Run: headless pygame with SDL's dummy video driver; simulated clock (each Clock.tick advances the game by its frame time, no real sleeping); random seed 0; keys injected as events and as key.get_pressed() state; mouse plan: one left click at the window centre at the start of phase 2, then a move to the lower-right quarter at the start of phase 3; restart key R tapped at the start of phases 3 and 4.
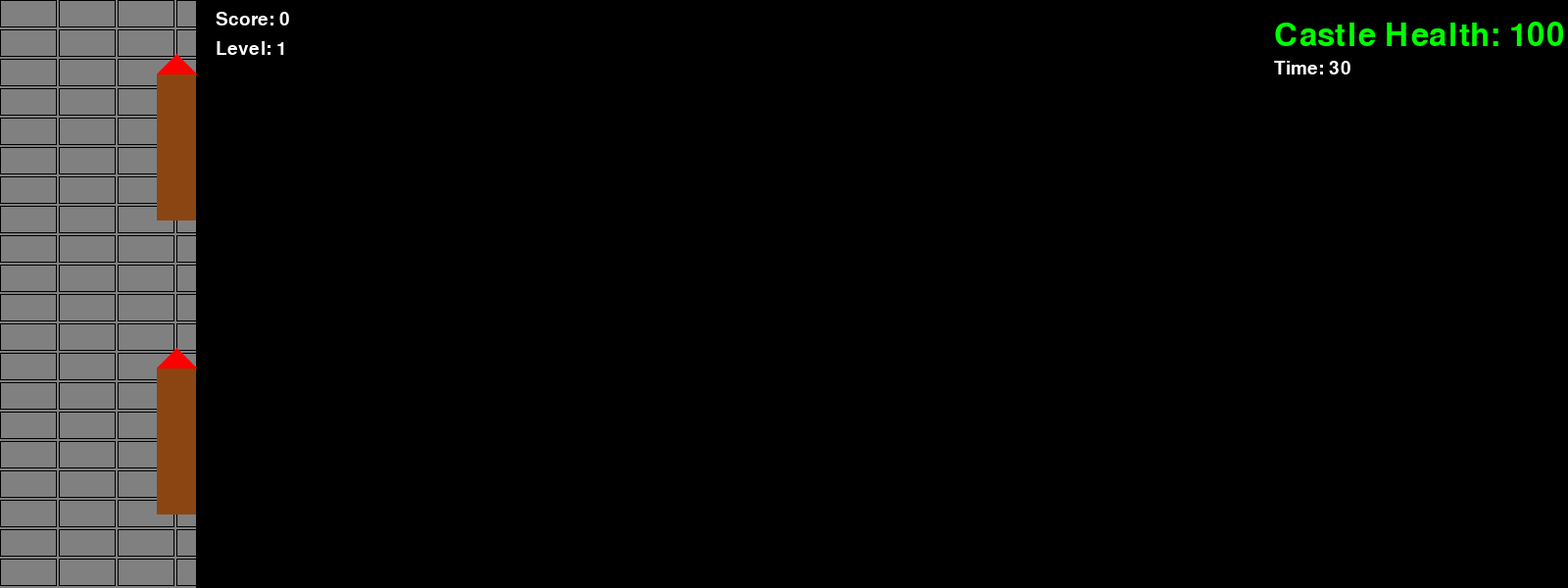
Frame 1 of 4 · flips 1–60 · no input
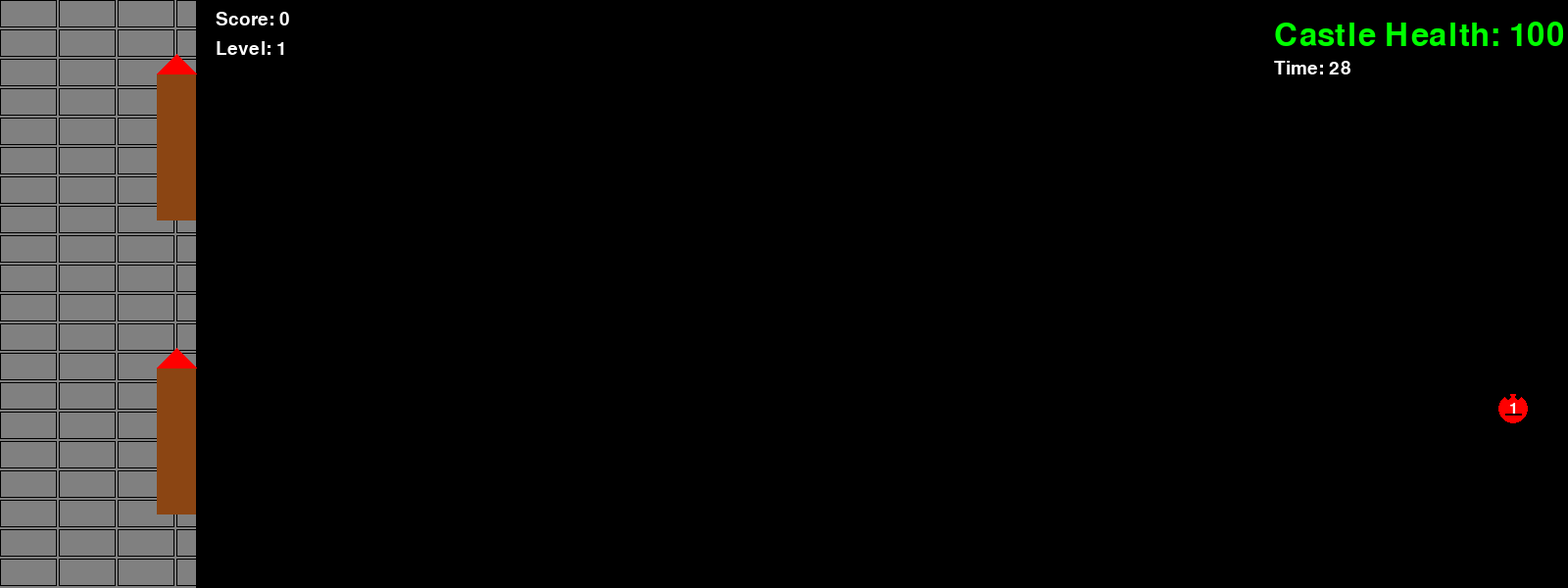
Frame 2 of 4 · flips 61–180 · clicked the window centre · tapped SPACE, RETURN · held RIGHT (→), D
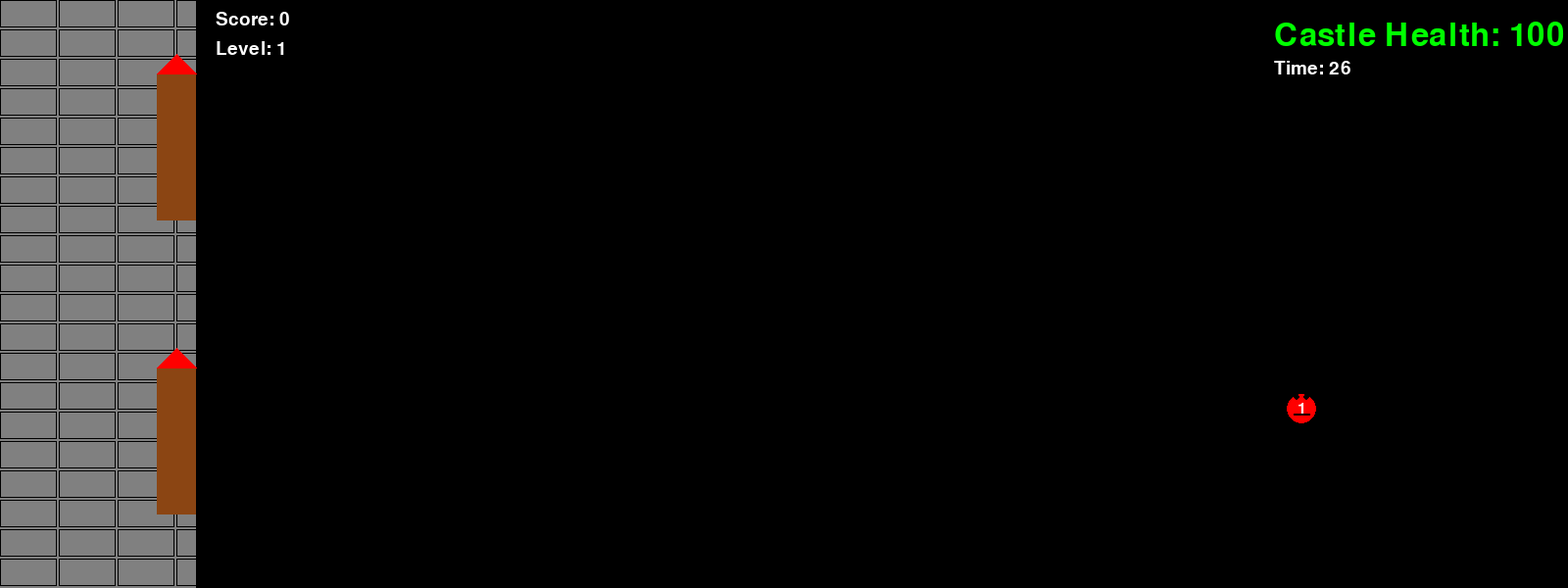
Frame 3 of 4 · flips 181–300 · moved the mouse to the lower-right quarter · tapped R · held DOWN (↓), S
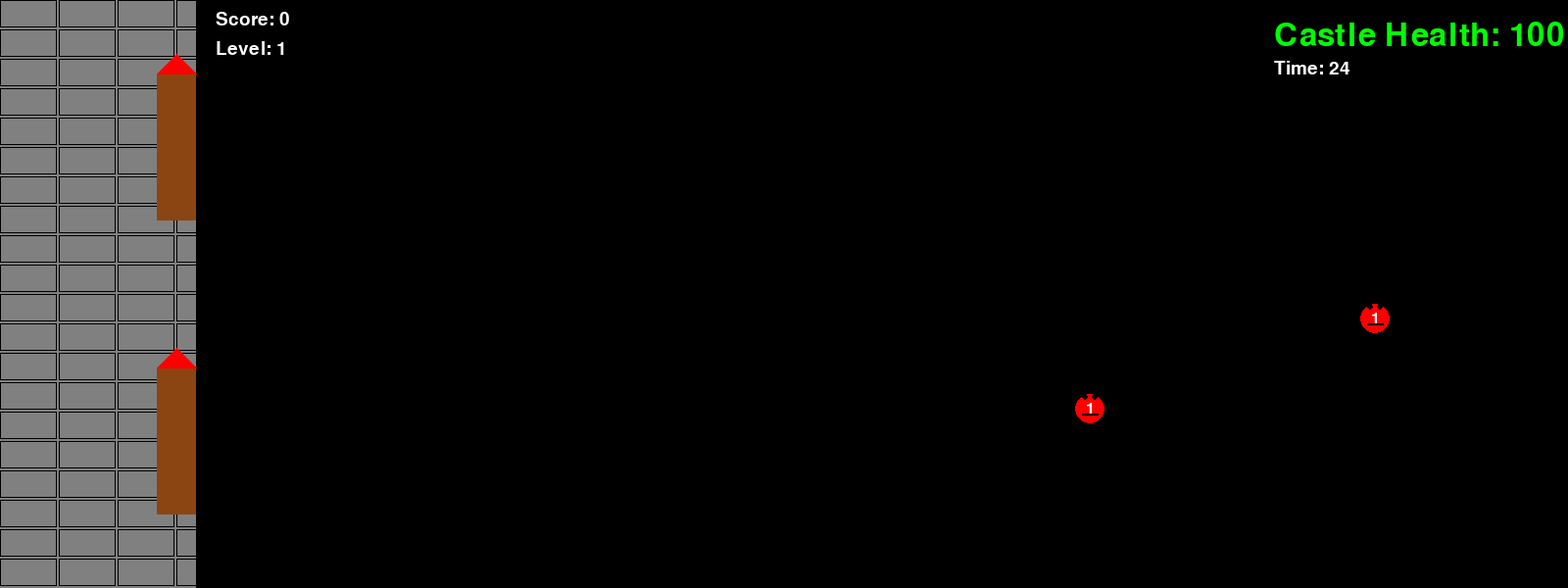
Frame 4 of 4 · flips 301–420 · tapped R · held LEFT (←), A, UP (↑), W

The pygame program that drew these frames:

import pygame
import random
import math

# Initialize Pygame
pygame.init()
pygame.font.init()

# Constants
WINDOW_WIDTH = 1600  # Made screen wider
WINDOW_HEIGHT = 600
CASTLE_WIDTH = 200
ENEMY_SIZE = 30
SPAWN_RATE = 2500  # milliseconds between spawns at start (reduced from 3000)
MIN_SPAWN_RATE = 400  # fastest possible spawn rate (reduced from 500)
LEVEL_DURATION = 30  # seconds
HEALTH_UPGRADE_COST = 10  # points per health point

# Game States
PLAYING = 0
UPGRADING = 1
GAME_OVER = 2

# Colors
BLACK = (0, 0, 0)
WHITE = (255, 255, 255)
GREEN = (0, 255, 0)
RED = (255, 0, 0)
GRAY = (128, 128, 128)
BROWN = (139, 69, 19)

# Initialize screen
screen = None

def init_display():
    global screen
    if screen is None:
        screen = pygame.display.set_mode((WINDOW_WIDTH, WINDOW_HEIGHT))
        pygame.display.set_caption("Castle Defense")

class Bullet:
    def __init__(self, x, y, enemies):
        self.x = x
        self.y = y
        self.speed = 7
        self.radius = 5
        self.alive = True
        self.enemies = enemies  # Store reference to all enemies
        self.target = None
        self.switch_time = 0  # Time when we can switch targets
        self.switch_delay = 50  # Milliseconds to wait before switching targets
        self.find_nearest_target()

    def find_nearest_target(self):
        # Find nearest living enemy that's on screen
        nearest_dist = float('inf')
        self.target = None
        living_enemies = [e for e in self.enemies if e.alive and e.x > 0]
        
        if not living_enemies:
            return False
            
        for enemy in living_enemies:
            dist = math.hypot(enemy.x - self.x, enemy.y - self.y)
            if dist < nearest_dist:
                nearest_dist = dist
                self.target = enemy
                
        return True  # We know we found a target because we checked living_enemies

    def update(self):
        current_time = pygame.time.get_ticks()
        
        # Check if current target is invalid and enough time has passed to switch
        if (self.target is None or not self.target.alive or self.target.x <= 0) and current_time >= self.switch_time:
            # Try to find a new target
            if not self.find_nearest_target():
                self.alive = False
                return
        
        # If we have an invalid target but haven't waited long enough, keep moving in the same direction
        if self.target is None or not self.target.alive or self.target.x <= 0:
            # Keep moving in current direction
            if hasattr(self, 'last_dx') and hasattr(self, 'last_dy'):
                self.x += self.last_dx
                self.y += self.last_dy
            return
            
        # Calculate direction to target
        dx = self.target.x - self.x
        dy = self.target.y - self.y
        dist = math.hypot(dx, dy)
        if dist == 0:
            return
            
        # Normalize and apply speed
        dx = dx / dist * self.speed
        dy = dy / dist * self.speed
        
        # Store last direction for continuing momentum
        self.last_dx = dx
        self.last_dy = dy
        
        # Update position
        self.x += dx
        self.y += dy
        
        # Check for collision with target
        if math.hypot(self.x - self.target.x, self.y - self.target.y) < self.target.radius:
            self.target.health -= 1
            if self.target.health <= 0:
                # Target died, set switch time before looking for new target
                self.target.alive = False
                self.switch_time = current_time + self.switch_delay
                # Keep moving in current direction until switch_time
                return
            # If target survived, bullet disappears
            self.alive = False

    def draw(self):
        pygame.draw.circle(screen, WHITE, (int(self.x), int(self.y)), self.radius)

class Turret:
    def __init__(self, x, y):
        self.x = x
        self.y = y
        self.radius = 15
        self.fire_rate = 2000  # milliseconds between shots
        self.last_shot = 0
        self.bullets = []

    def update(self, enemies):
        current_time = pygame.time.get_ticks()
        
        # Update existing bullets
        self.bullets = [b for b in self.bullets if b.alive]
        for bullet in self.bullets:
            bullet.update()
            
        # Fire at nearest enemy if time elapsed
        if current_time - self.last_shot > self.fire_rate and enemies:
            # Check if there are any living enemies
            living_enemies = [e for e in enemies if e.alive]
            if living_enemies:
                self.bullets.append(Bullet(self.x, self.y, enemies))
                self.last_shot = current_time

    def draw(self):
        # Draw turret base
        pygame.draw.circle(screen, GRAY, (int(self.x), int(self.y)), self.radius)
        pygame.draw.circle(screen, BLACK, (int(self.x), int(self.y)), self.radius, 2)
        
        # Draw all bullets
        for bullet in self.bullets:
            bullet.draw()

class Castle:
    def __init__(self):
        self.health = 100
        self.x = 0
        self.width = CASTLE_WIDTH
        self.height = WINDOW_HEIGHT
        self.towers = [
            {"x": CASTLE_WIDTH - 40, "y": WINDOW_HEIGHT // 4, "height": 150},
            {"x": CASTLE_WIDTH - 40, "y": (WINDOW_HEIGHT * 3) // 4, "height": 150}
        ]
        self.turrets = []
    
    def draw(self):
        # Draw main castle wall
        pygame.draw.rect(screen, GRAY, (self.x, 0, self.width, self.height))
        
        # Draw castle details (bricks)
        for y in range(0, WINDOW_HEIGHT, 30):
            for x in range(0, CASTLE_WIDTH, 60):
                pygame.draw.rect(screen, BLACK, (x, y, 58, 28), 1)
        
        # Draw towers
        for tower in self.towers:
            pygame.draw.rect(screen, BROWN, 
                           (tower["x"], tower["y"] - tower["height"]//2, 
                            40, tower["height"]))
            # Draw tower top
            pygame.draw.polygon(screen, RED,
                              [(tower["x"], tower["y"] - tower["height"]//2),
                               (tower["x"] + 20, tower["y"] - tower["height"]//2 - 20),
                               (tower["x"] + 40, tower["y"] - tower["height"]//2)])
        
        # Draw turrets
        for turret in self.turrets:
            turret.draw()
        
        # Draw health
        font = pygame.font.Font(None, 48)
        color = RED if self.health < 10 else GREEN
        health_text = font.render(f"Castle Health: {self.health:3d}", True, color)  # Width of 3 ensures 100 displays properly
        screen.blit(health_text, (WINDOW_WIDTH - 300, 20))

class Enemy:
    def __init__(self, level, enemy_type="regular"):
        self.radius = ENEMY_SIZE // 2
        self.x = WINDOW_WIDTH + self.radius
        self.y = random.randint(self.radius, WINDOW_HEIGHT - self.radius)
        self.enemy_type = enemy_type
        self.alive = True
        self.points_awarded = False  # Track if points have been awarded for this enemy
        
        if enemy_type == "scout":
            # Scouts are faster but weaker
            self.speed = 3 + (level * 0.7)  # Higher base speed and scaling
            self.health = 1  # Always 1 health
            self.color = (0, 191, 255)  # Deep Sky Blue
            self.radius = int(ENEMY_SIZE // 2.5)  # Smaller size
        else:
            # Regular enemies are slower but tougher
            self.speed = 1.5 + (level * 0.3)  # Reduced base speed and scaling
            self.health = min(5, 1 + level // 3)
            self.color = RED
            
        self.initial_health = self.health  # Store initial health for scoring
        
    def draw(self):
        if not self.alive:
            return
            
        # Draw enemy body
        pygame.draw.circle(screen, self.color, (int(self.x), int(self.y)), self.radius)
        
        # Draw enemy health number
        font_size = 20 if self.enemy_type == "scout" else 24
        font = pygame.font.Font(None, font_size)
        health_text = font.render(str(self.health), True, WHITE)
        text_rect = health_text.get_rect(center=(int(self.x), int(self.y)))
        screen.blit(health_text, text_rect)
        
        if self.enemy_type == "scout":
            # Scout details - sleeker look
            eye_offset = 3
            pygame.draw.circle(screen, BLACK, (int(self.x - 3), int(self.y - 8)), 2)
            pygame.draw.circle(screen, BLACK, (int(self.x + 3), int(self.y - 8)), 2)
            # Pointy mouth for scouts
            pygame.draw.polygon(screen, BLACK, [
                (int(self.x - 5), int(self.y + 3)),
                (int(self.x + 5), int(self.y + 3)),
                (int(self.x), int(self.y + 7))
            ])
        else:
            # Regular enemy details
            pygame.draw.circle(screen, BLACK, (int(self.x - 5), int(self.y - 12)), 3)
            pygame.draw.circle(screen, BLACK, (int(self.x + 5), int(self.y - 12)), 3)
            pygame.draw.line(screen, BLACK, 
                           (int(self.x - 8), int(self.y + 5)),
                           (int(self.x + 8), int(self.y + 5)), 2)
    
    def update(self):
        if not self.alive:
            return
        self.x -= self.speed
    
    def check_castle_collision(self, castle):
        return self.x - self.radius <= CASTLE_WIDTH
    
    def check_click(self, pos):
        if not self.alive:
            return False
        distance = math.hypot(pos[0] - self.x, pos[1] - self.y)
        return distance <= self.radius

class Game:
    def __init__(self, start_level=1, start_points=0, start_in_store=False):
        self.castle = Castle()
        self.enemies = []
        self.level = start_level
        self.score = start_points
        self.last_spawn = pygame.time.get_ticks()
        self.level_start_time = pygame.time.get_ticks()
        self.game_state = UPGRADING if start_in_store else PLAYING
        # More aggressive spawn delay reduction at higher levels
        base_reduction = 300 + (self.level * 100)  # Increases reduction with level
        self.spawn_delay = max(MIN_SPAWN_RATE, SPAWN_RATE - base_reduction)
        self.upgrade_button_rect = pygame.Rect(WINDOW_WIDTH//2 - 100, WINDOW_HEIGHT - 80, 200, 50)
        # Error message system
        self.error_message = None
        self.error_time = 0
        self.error_duration = 2000  # Error message lasts 2 seconds
        # Turret system
        self.placing_turret = False
        self.TURRET_COST = 10
        
        # Debug info for testing mode
        if start_level > 1 or start_points > 0 or start_in_store:
            print(f"Testing Mode Active:")
            print(f"Starting Level: {start_level}")
            print(f"Starting Points: {start_points}")
            if start_in_store:
                print("Starting in Upgrade Store")
    
    def spawn_enemy(self):
        current_time = pygame.time.get_ticks()
        if current_time - self.last_spawn > self.spawn_delay:
            # Calculate number of enemies to spawn based on level
            max_group_size = min(1 + self.level // 2, 5)  # Max 5 enemies at once
            num_enemies = random.randint(1, max_group_size)
            
            # Scouts only appear from level 3 onwards
            SCOUT_INTRO_LEVEL = 3
            can_spawn_scouts = self.level >= SCOUT_INTRO_LEVEL
            
            if can_spawn_scouts:
                # Scout chance increases with level, starting at 10% at level 3
                # +5% per level after that, maxing at 40%
                scout_chance = min(0.1 + ((self.level - SCOUT_INTRO_LEVEL) * 0.05), 0.4)
                
                # Show warning message on first scout encounter
                if not hasattr(self, 'scouts_introduced') and self.game_state == PLAYING:
                    self.error_message = "Warning: Fast scout enemies have appeared!"
                    self.error_time = pygame.time.get_ticks()
                    self.scouts_introduced = True
            else:
                scout_chance = 0
            
            # Spawn group of enemies with slight position variations
            for _ in range(num_enemies):
                # Decide if this enemy should be a scout
                enemy_type = "scout" if random.random() < scout_chance else "regular"
                enemy = Enemy(self.level, enemy_type)
                
                # Vary vertical position slightly within group
                enemy.y += random.randint(-30, 30)
                # Keep within screen bounds
                enemy.y = max(enemy.radius, min(WINDOW_HEIGHT - enemy.radius, enemy.y))
                # Vary horizontal position slightly for group
                # Scouts appear slightly further back
                if enemy_type == "scout":
                    enemy.x += random.randint(50, 100)
                else:
                    enemy.x += random.randint(0, 50)
                self.enemies.append(enemy)
            
            # Vary next spawn delay
            base_delay = self.spawn_delay
            self.spawn_delay = random.randint(
                int(base_delay * 0.7),  # 30% faster than base delay
                int(base_delay * 1.3)   # 30% slower than base delay
            )
            self.last_spawn = current_time
    
    def update(self):
        if self.game_state == GAME_OVER:
            return
            
        if self.game_state == PLAYING:
            # Check if level time is up
            current_time = pygame.time.get_ticks()
            if (current_time - self.level_start_time) >= LEVEL_DURATION * 1000:
                self.game_state = UPGRADING
                return
            
            # Spawn enemies
            self.spawn_enemy()
            
            # Update enemies
            for enemy in self.enemies:
                enemy.update()
                if enemy.alive and enemy.check_castle_collision(self.castle):
                    enemy.alive = False
                    self.castle.health -= enemy.health
                    if self.castle.health <= 0:
                        self.castle.health = 0
                        self.game_state = GAME_OVER
            
            # Update turrets
            for turret in self.castle.turrets:
                turret.update(self.enemies)
        
        # Handle dead enemies and update score
        current_enemies = []
        for enemy in self.enemies:
            if not enemy.alive and not enemy.points_awarded:  # Award points for turret kills
                self.score += enemy.initial_health
                enemy.points_awarded = True
            if enemy.alive or enemy.x > 0:
                current_enemies.append(enemy)
        self.enemies = current_enemies
        
        # Remove this auto-level up based on score as levels now progress through the upgrade screen
    
    def draw(self):
        # Fill background
        screen.fill(BLACK)
        
        # Draw castle
        self.castle.draw()
        
        # Draw enemies
        for enemy in self.enemies:
            enemy.draw()
        
        # Draw score and level
        font = pygame.font.Font(None, 28)  # Smaller font size
        score_text = font.render(f"Score: {self.score}", True, WHITE)
        level_text = font.render(f"Level: {self.level}", True, WHITE)
        # Position text after the castle wall
        screen.blit(score_text, (CASTLE_WIDTH + 20, 10))
        screen.blit(level_text, (CASTLE_WIDTH + 20, 40))
        
        # Draw timer
        if self.game_state == PLAYING:
            time_left = LEVEL_DURATION - ((pygame.time.get_ticks() - self.level_start_time) // 1000)
            time_text = font.render(f"Time: {time_left:2d}", True, WHITE)
            screen.blit(time_text, (WINDOW_WIDTH - 300, 60))
            
        # Draw upgrade screen
        elif self.game_state == UPGRADING:
            # Draw semi-transparent overlay
            overlay = pygame.Surface((WINDOW_WIDTH, WINDOW_HEIGHT))
            overlay.fill((0, 0, 0))
            overlay.set_alpha(128)
            screen.blit(overlay, (0, 0))
            
            # Draw upgrade options
            title_font = pygame.font.Font(None, 48)
            title = title_font.render(f"Level {self.level} Complete!", True, WHITE)
            screen.blit(title, (WINDOW_WIDTH//2 - title.get_width()//2, WINDOW_HEIGHT//4))
            
            # Draw available points
            points_text = font.render(f"Available Points: {self.score}", True, WHITE)
            screen.blit(points_text, (WINDOW_WIDTH//2 - points_text.get_width()//2, WINDOW_HEIGHT//2 - 50))
            
            # Draw health upgrade option
            health_cost = HEALTH_UPGRADE_COST
            health_text = font.render(f"Buy 1 Health ({health_cost} points)", True, WHITE)
            health_rect = health_text.get_rect(center=(WINDOW_WIDTH//2, WINDOW_HEIGHT//2))
            screen.blit(health_text, health_rect)
            
            # Draw turret upgrade option
            turret_text = font.render(f"Buy Turret ({self.TURRET_COST} points)", True, WHITE)
            self.turret_rect = turret_text.get_rect(center=(WINDOW_WIDTH//2, WINDOW_HEIGHT//2 + 40))
            screen.blit(turret_text, self.turret_rect)
            
            # Draw continue button
            pygame.draw.rect(screen, GREEN, self.upgrade_button_rect)
            continue_text = font.render("Continue to Next Level", True, BLACK)
            text_rect = continue_text.get_rect(center=self.upgrade_button_rect.center)
            screen.blit(continue_text, text_rect)
            
            # Draw error message if it exists
            if self.error_message:
                current_time = pygame.time.get_ticks()
                if current_time - self.error_time < self.error_duration:
                    # Calculate alpha based on time remaining
                    alpha = 255 * (1 - (current_time - self.error_time) / self.error_duration)
                    error_font = pygame.font.Font(None, 36)
                    error_text = error_font.render(self.error_message, True, RED)
                    error_text.set_alpha(alpha)
                    error_rect = error_text.get_rect(center=(WINDOW_WIDTH//2, WINDOW_HEIGHT//2 + 50))
                    screen.blit(error_text, error_rect)
                else:
                    self.error_message = None
        
        # Draw game over
        if self.game_state == GAME_OVER:
            font = pygame.font.Font(None, 74)
            game_over_text = font.render("GAME OVER", True, RED)
            restart_text = font.render("Press R to Restart", True, WHITE)
            screen.blit(game_over_text, 
                       (WINDOW_WIDTH//2 - game_over_text.get_width()//2, 
                        WINDOW_HEIGHT//2 - 50))
            screen.blit(restart_text, 
                       (WINDOW_WIDTH//2 - restart_text.get_width()//2, 
                        WINDOW_HEIGHT//2 + 50))
    
    def handle_click(self, pos):
        if self.game_state == GAME_OVER:
            return
            
        if self.game_state == PLAYING:
            for enemy in self.enemies:
                if enemy.check_click(pos):
                    enemy.health -= 1
                    if enemy.health <= 0:
                        enemy.alive = False
                        if not enemy.points_awarded:
                            self.score += enemy.initial_health
                            enemy.points_awarded = True
                    return
                    
        elif self.game_state == UPGRADING:
            if self.placing_turret:
                # Only allow placement on castle
                if pos[0] <= CASTLE_WIDTH:
                    self.castle.turrets.append(Turret(pos[0], pos[1]))
                    self.score -= self.TURRET_COST
                    self.placing_turret = False
                return
                
            # Check for health upgrade click
            mouse_x, mouse_y = pos
            health_rect = pygame.Rect(WINDOW_WIDTH//2 - 100, WINDOW_HEIGHT//2 - 15, 200, 30)
            if health_rect.collidepoint(pos):
                if self.score >= HEALTH_UPGRADE_COST:
                    self.castle.health += 1
                    self.score -= HEALTH_UPGRADE_COST
                else:
                    self.error_message = f"Not enough points! Need {HEALTH_UPGRADE_COST} points."
                    self.error_time = pygame.time.get_ticks()
            
            # Check for turret upgrade click
            elif self.turret_rect.collidepoint(pos):
                if self.score >= self.TURRET_COST:
                    self.placing_turret = True
                    self.error_message = "Click on the castle to place the turret"
                    self.error_time = pygame.time.get_ticks()
                else:
                    self.error_message = f"Not enough points! Need {self.TURRET_COST} points."
                    self.error_time = pygame.time.get_ticks()
                
            # Check for continue button click
            elif self.upgrade_button_rect.collidepoint(pos):
                if self.placing_turret:
                    self.placing_turret = False
                else:
                    self.level += 1
                    self.level_start_time = pygame.time.get_ticks()
                    self.spawn_delay = max(MIN_SPAWN_RATE, SPAWN_RATE - (self.level * 200))
                    self.game_state = PLAYING

def main():
    # Add command line argument parsing
    import argparse
    parser = argparse.ArgumentParser(description='Castle Defense Game')
    parser.add_argument('--level', type=int, default=1, help='Starting level (default: 1)')
    parser.add_argument('--points', type=int, default=0, help='Starting points (default: 0)')
    parser.add_argument('--upgrade-store', action='store_true', help='Start in upgrade store')
    args = parser.parse_args()
    
    # Initialize display
    init_display()
    
    # Create game with custom starting values
    game = Game(start_level=args.level, start_points=args.points, start_in_store=args.upgrade_store)
    clock = pygame.time.Clock()
    running = True
    
    while running:
        for event in pygame.event.get():
            if event.type == pygame.QUIT:
                running = False
            elif event.type == pygame.MOUSEBUTTONDOWN:
                game.handle_click(pygame.mouse.get_pos())
            elif event.type == pygame.KEYDOWN:
                if event.key == pygame.K_r and game.game_state == GAME_OVER:
                    game = Game()  # Reset the game
                elif event.key == pygame.K_ESCAPE:
                    running = False
        
        game.update()
        game.draw()
        pygame.display.flip()
        clock.tick(60)

if __name__ == "__main__":
    main()
